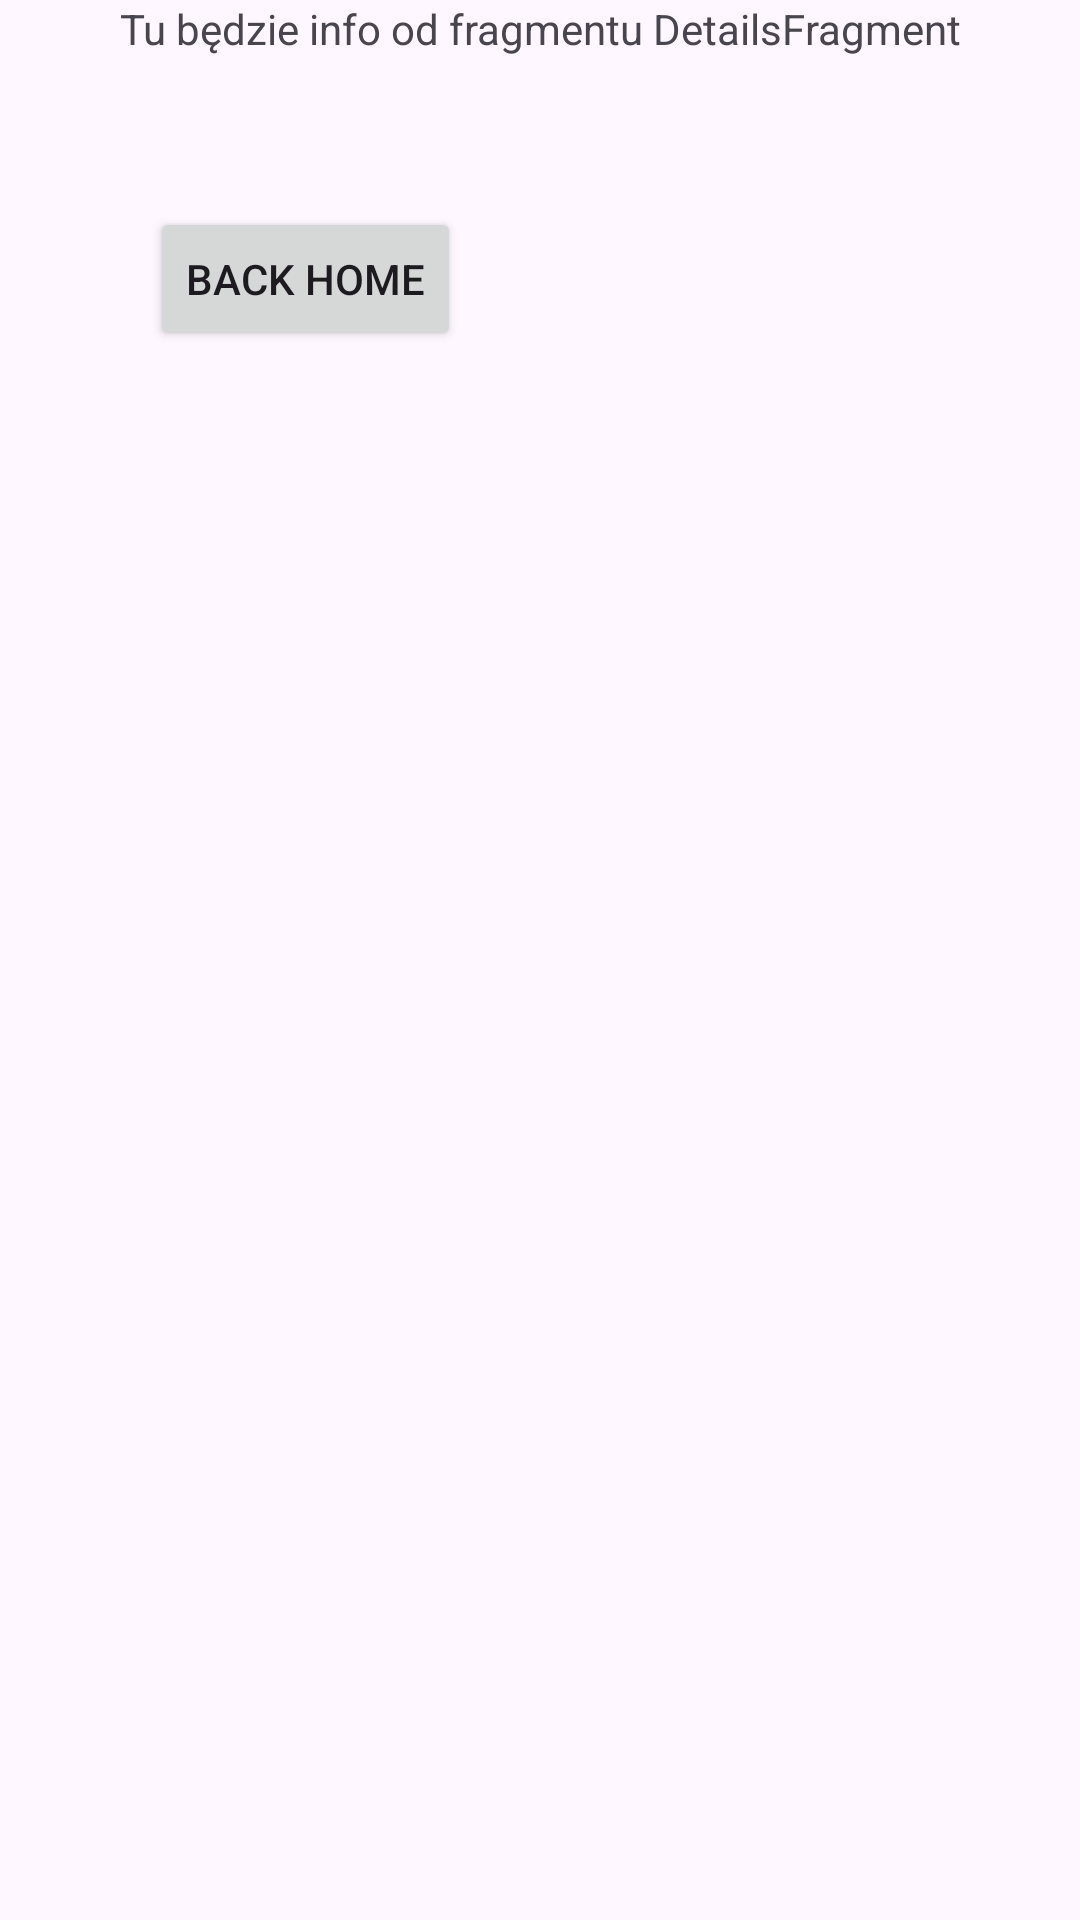

Android layout source for this screen:
<!-- AndroidManifest.xml: application theme Theme.Ivbgr2mynavigator -->
<!-- res/layout/fragment_third.xml -->
<?xml version="1.0" encoding="utf-8"?>
<LinearLayout xmlns:android="http://schemas.android.com/apk/res/android"
    xmlns:tools="http://schemas.android.com/tools"
    android:layout_width="match_parent"
    android:layout_height="match_parent"
    tools:context=".ThirdFragment"
    android:orientation="vertical"
    >

    
    <TextView
        android:id="@+id/infoThirdFragmentTextView"
        android:layout_width="match_parent"
        android:layout_height="wrap_content"
        android:text="Tu będzie info od fragmentu DetailsFragment"
        android:gravity="center_horizontal|center_vertical"
        />
    <Button
        android:id="@+id/backHomeButton"
        android:layout_width="wrap_content"
        android:layout_height="wrap_content"
        android:text="back home"
        android:layout_margin="50dp"
        />
</LinearLayout>
<!-- resources referenced by this layout -->
<resources>
  <style name="Theme.Ivbgr2mynavigator" parent="Base.Theme.Ivbgr2mynavigator" />
  <style name="Base.Theme.Ivbgr2mynavigator" parent="Theme.Material3.DayNight.NoActionBar">
          
          
      </style>
</resources>
